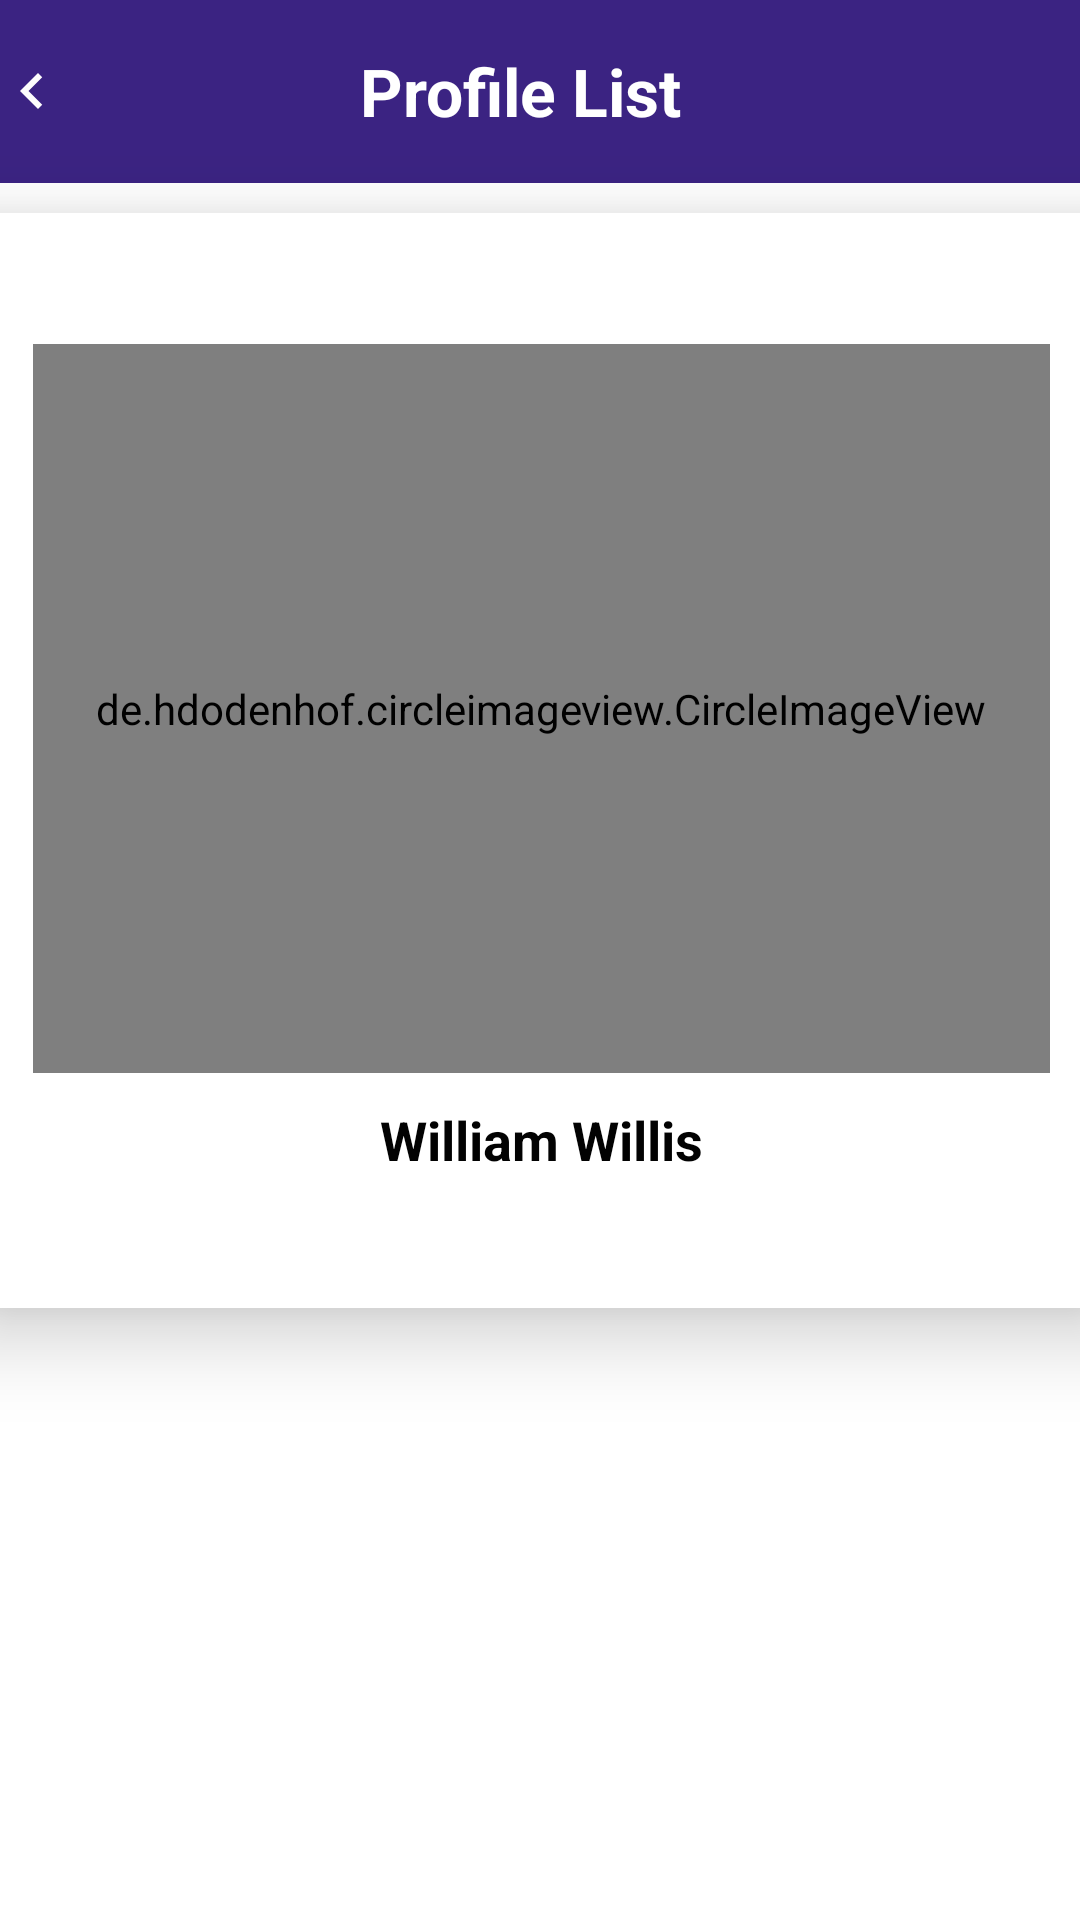

Here is an Android app screen rendered from its layout file. Give the layout XML and the strings, colors and styles it references.
<!-- AndroidManifest.xml: application theme Theme.Application -->
<!-- res/layout/activity_profile.xml -->
<?xml version="1.0" encoding="utf-8"?>
<androidx.constraintlayout.widget.ConstraintLayout xmlns:android="http://schemas.android.com/apk/res/android"
    xmlns:app="http://schemas.android.com/apk/res-auto"
    xmlns:tools="http://schemas.android.com/tools"
    android:layout_width="match_parent"
    android:layout_height="match_parent"
    android:background="#FFFFFF"
    tools:context=".ProfileActivity">

    <LinearLayout
        android:id="@+id/linearLayout3"
        android:layout_width="411dp"
        android:layout_height="61dp"
        android:background="#3b2382"
        android:gravity="center|center_horizontal"
        android:orientation="horizontal"
        app:layout_constraintEnd_toEndOf="parent"
        app:layout_constraintStart_toStartOf="parent"
        app:layout_constraintTop_toTopOf="parent">

        <ImageView
            android:id="@+id/beforNavigation"
            android:layout_width="55dp"
            android:layout_height="wrap_content"
            android:layout_marginRight="82dp"
            android:src="@drawable/ic_navigate_before" />

        <TextView
            android:layout_width="258dp"
            android:layout_height="match_parent"
            android:gravity="center|left"
            android:text="@string/profile"
            android:textColor="#FFFFFF"
            android:textSize="22sp"
            android:textStyle="bold" />

    </LinearLayout>

    <androidx.cardview.widget.CardView
        android:layout_width="379dp"
        android:layout_height="365dp"
        android:layout_marginStart="10dp"
        android:layout_marginTop="10dp"
        android:layout_marginEnd="10dp"
        app:cardBackgroundColor="#FFFFFF"
        app:cardCornerRadius="9dp"
        app:cardElevation="15dp"
        app:layout_constraintEnd_toEndOf="parent"
        app:layout_constraintStart_toStartOf="parent"
        app:layout_constraintTop_toBottomOf="@+id/linearLayout3">

        <LinearLayout
            android:id="@+id/linearLayout2"
            android:layout_width="match_parent"
            android:layout_height="match_parent"
            android:gravity="center"
            android:orientation="vertical"
            android:padding="20dp"
            app:layout_constraintEnd_toEndOf="parent"
            app:layout_constraintStart_toStartOf="parent"
            app:layout_constraintTop_toBottomOf="@+id/linearLayout3">

            <de.hdodenhof.circleimageview.CircleImageView
                android:id="@+id/profImage"
                android:layout_width="397dp"
                android:layout_height="243dp"
                android:src="@mipmap/ic_launcher"
                app:civ_border_color="#3b2382"
                app:civ_border_width="4dp" />

            <TextView
                android:id="@+id/Name"
                android:layout_width="match_parent"
                android:layout_height="wrap_content"
                android:layout_marginTop="10dp"
                android:gravity="center_horizontal"
                android:text="@string/userNmae"
                android:textColor="#020202"
                android:textSize="18sp"
                android:textStyle="bold" />

            <Button
                android:id="@+id/seveImage"
                android:layout_width="109dp"
                android:layout_height="wrap_content"
                android:layout_marginTop="1dp"
                android:background="@drawable/shape_backg"
                android:text="@string/seveImage"
                android:textColor="@color/white"
                android:textSize="16sp"
                android:textStyle="bold"
                android:visibility="gone" />

            <ProgressBar
                android:id="@+id/barProgress"
                android:layout_width="wrap_content"
                android:layout_height="wrap_content"
                android:visibility="gone"
                />
        </LinearLayout>
    </androidx.cardview.widget.CardView>

</androidx.constraintlayout.widget.ConstraintLayout>
<!-- resources referenced by this layout -->
<resources>
  <!-- drawable ic_navigate_before (drawable) -->
  <vector android:autoMirrored="true" android:height="24dp"
      android:tint="#FDFDFD" android:viewportHeight="24"
      android:viewportWidth="24" android:width="24dp" xmlns:android="http://schemas.android.com/apk/res/android">
      <path android:fillColor="@android:color/white" android:pathData="M15.41,7.41L14,6l-6,6 6,6 1.41,-1.41L10.83,12z"/>
  </vector>
  <!-- drawable shape_backg (drawable-v24) -->
  <?xml version="1.0" encoding="utf-8"?>
  <shape xmlns:android="http://schemas.android.com/apk/res/android">
  
      <solid android:color = "#9982DD"/>
      <stroke android:color="#3b2382" android:width="4dp"/>
      <corners android:radius="20dp"/>
  </shape>
  <string name="profile">Profile List</string>
  <string name="seveImage">Seve</string>
  <string name="userNmae">William Willis</string>
  <style name="Theme.Application" parent="Theme.MaterialComponents.DayNight.NoActionBar">
          
          <item name="colorPrimary">#3b2382</item>
          <item name="colorPrimaryVariant">#3b2382</item>
          <item name="colorOnPrimary">#A5A2A2</item>
          
          <item name="colorSecondary">@color/teal_200</item>
          <item name="colorSecondaryVariant">@color/teal_700</item>
          <item name="colorOnSecondary">@color/white</item>
          
          <item name="android:statusBarColor" tools:targetApi="l">?attr/colorPrimaryVariant</item>
          
      </style>
  <!-- not gathered from this repository: default colours our renderer supplied (Android Studio template values) -->
  <color name="teal_200">#FF03DAC5</color>
  <color name="teal_700">#FF018786</color>
  <color name="white">#FFFFFFFF</color>
</resources>
